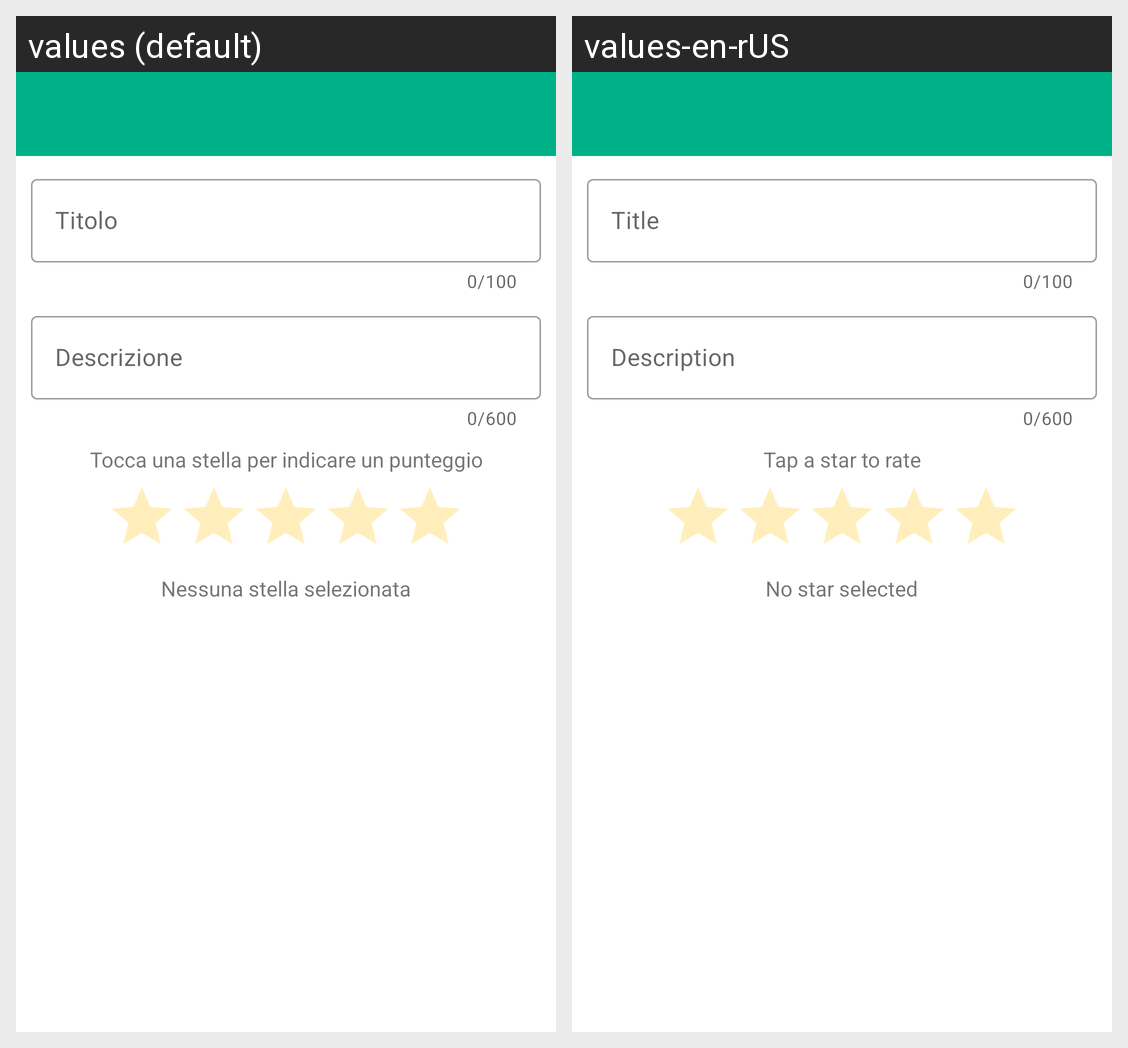

Translations of the strings shown on this Android screen, per locale in the grid:
Android screen res/layout/activity_write_review.xml rendered under 2 locales, left to right: values (default), values-en-rUS. Device: Nexus 5 (rendered at 1080×1920; each locale shown at half size, 540×960, under a caption strip naming it); theme AppThemeMaterial.NoActionBar.
Strings drawn on this screen, with the default value and each locale's value (text and hints the layout hard-codes, and strings that could not be matched under every locale, appear in the picture but are not listed):

titolo
  values: Titolo
  values-en-rUS: Title

descrizione
  values: Descrizione
  values-en-rUS: Description

tocca_una_stella_per_indicare_un_punteggio
  values: Tocca una stella per indicare un punteggio
  values-en-rUS: Tap a star to rate

no_star_selected
  values: Nessuna stella selezionata
  values-en-rUS: No star selected
